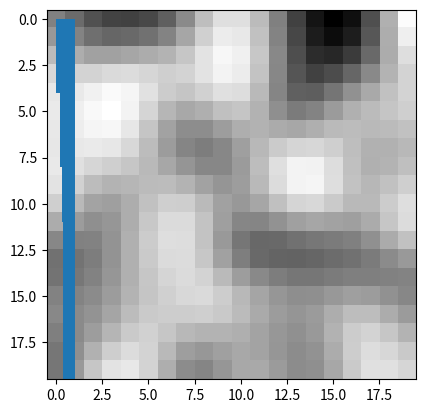

Python code for this plot:
import math
import random
import numpy as np
import matplotlib.pyplot as plt
from scipy.ndimage import gaussian_filter

def noise(x, y):
    """
    Generate Perlin noise at coordinates (x, y).
    """

    # Determine grid cell coordinates
    x0 = int(x) 
    x1 = x0 + 1
    y0 = int(y) 
    y1 = y0 + 1

    # Determine interpolation weights
    sx = x - x0
    sy = y - y0

    # Interpolate between grid point gradients
    n0 = dot_grid_gradient(x0, y0, x, y)
    n1 = dot_grid_gradient(x1, y0, x, y)
    ix0 = lerp(n0, n1, sx)
    n0 = dot_grid_gradient(x0, y1, x, y)
    n1 = dot_grid_gradient(x1, y1, x, y)
    ix1 = lerp(n0, n1, sx)
    # value = lerp(ix0, ix1, sy)
    value = cerp(ix0, ix1, sy)

    return value

def smooth_noise(noise_array):
    for row_index in range(20):
        for col_index in range(20):
            x_frac = row_index / float(20)
            y_frac = col_index / float(20)
            x_int = int(x_frac * 20)
            y_int = int(y_frac * 20)
            x_frac = x_int / float(20)
            x_frac = y_int / float(20)
            x_int &= 19
            y_int &= 19

            #Find weights for grid cell corners
            weight_tl = smoothstep(x_frac, y_frac)
            weight_tr = smoothstep(x_frac - 1.0, y_frac)
            weight_bl = smoothstep(x_frac, y_frac - 1.0)
            weight_br = smoothstep(x_frac - 1.0, y_frac - 1.0)
            
            #Interpolate noise values at each corner
            value = noise_array[x_int][y_int] * \
                    weight_tl + noise_array[(x_int + 1) % 20][y_int] * \
                    weight_tr + noise_array[x_int][(y_int + 1) % 20] * \
                    weight_bl + noise_array[(x_int + 1) % 20][(y_int + 1) % 20] * \
                    weight_br

            noise_array[row_index][col_index] = value

def smoothstep(x, y):
    x = 3 * x ** 2 - 2 * x ** 3
    y = 3 * y ** 2 - 2 * y ** 3
    return x * y

def dot_grid_gradient(ix, iy, x, y):
    """
    Compute the dot product between a pseudorandom gradient vector and the vector from the input coordinate to the 4D grid point.
    """
    # Compute pseudorandom gradient vector
    dx = random.uniform(-1, 1)
    dy = random.uniform(-1, 1)

    # Compute vector from input coordinate to 4D gradient point
    gradient_x = x - float(ix)
    gradient_y = y - float(iy)

    # Compute dot product
    dot_product = (dx * gradient_x + dy * gradient_y)
    return dot_product

def lerp(a, b, x):
    """
    Linearly interpolate between a and b using x.
    """
    result = a + x * (b - a)
    return result

def cerp(a, b, t):
    tangent_a = (b-a) / 2
    tangent_b = -tangent_a

    # get coefficients of cubic polynomial
    c0 = 2 * t ** 3 - 3 * t ** 2 + 1
    c1 = t ** 3 - 2 * t ** 2 + t
    c2 = -2 * t ** 3 + 3 * t ** 2
    c3 = t ** 3 - t ** 2

    # Compute the interpolated value using the cubic polynomial
    result = c0 * a + c1 * tangent_a + c2 * b + c3 * tangent_b

    return result

def generate_perlin_noise(width, height, octaves=2, persistence=0.5, lacunarity=2.0):
    """
    Generate a 2D array of Perlin noise with the specified dimensions and octaves.
    """
    noise_array = [[0.0] * height for i in range(width)]
    max_amplitude = sum([persistence ** i for i in range(octaves)])
    amplitude = 0.8
    frequency = 0.3

    # Generate octaves
    for o in range(octaves):
        for x in range(width):
            for y in range(height):
                noise_array[x][y] += noise(x * frequency, y * frequency) * amplitude

        # Update amplitude and frequency for next octave
        amplitude *= persistence
        frequency *= lacunarity
        max_amplitude += amplitude


    # Normalize the noise array
    for x in range(width):
        for y in range(height):
            noise_array[x][y] /= max_amplitude
   
    # smooth_noise(noise_array)

    print(f"Before gaussian_filter:\n{noise_array}\n\n")
    noise_array = gaussian_filter(noise_array, 1.7)
    
    #minMaxNormalize
    maxValue = np.amax(np.array(noise_array))
    minValue = np.amin(np.array(noise_array))
    for x in range(width):
        for y in range(height):
            noise_array[x][y] = -1 * (noise_array[x][y] - minValue) / (minValue - maxValue)
    print(f"After gaussian_filter and minmax norm:\n{noise_array}\n\n")
    
    plt.hist(np.array(noise_array).flatten(), bins=10)
    plt.show()
    return noise_array

if __name__ == '__main__':
    # [redacted]
    perlin_map = generate_perlin_noise(20, 20, 5, 0.2, 5)
    print(perlin_map)
    perlin_map = np.array(perlin_map)

    plt.imshow(perlin_map, cmap='gray')
    plt.show()
